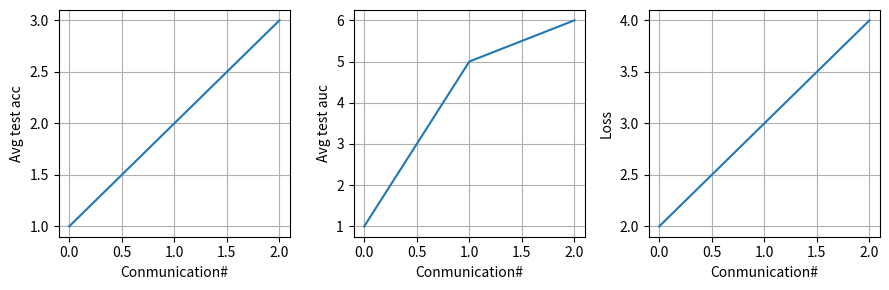

The matplotlib source for this figure:
import matplotlib.pyplot as plt
import numpy as np


def plot_resutls(resutls, results_save_path, name):
    avg_acc, avg_auc, loss = resutls
    x_len = np.arange(len(avg_acc))

    fig, axs = plt.subplots(1, 3, figsize=(9, 3))

    axs[0].plot(x_len, avg_acc)
    axs[0].set_xlabel('Conmunication#')
    axs[0].set_ylabel('Avg test acc')
    axs[0].grid(True)

    axs[1].plot(np.arange(len(avg_auc)), avg_auc)
    axs[1].set_xlabel('Conmunication#')
    axs[1].set_ylabel('Avg test auc')
    axs[1].grid(True)

    axs[2].plot(x_len, loss)
    axs[2].set_xlabel('Conmunication#')
    axs[2].set_ylabel('Loss')
    axs[2].grid(True)

    fig.tight_layout()
    plt.savefig(results_save_path + name + '.jpg')
    # plt.show()


if __name__ == '__main__':
    results = ([1, 2, 3], [1, 5, 6], [2, 3, 4])
    dir = './'
    name = 'test'
    plot_resutls(results, dir, name)
